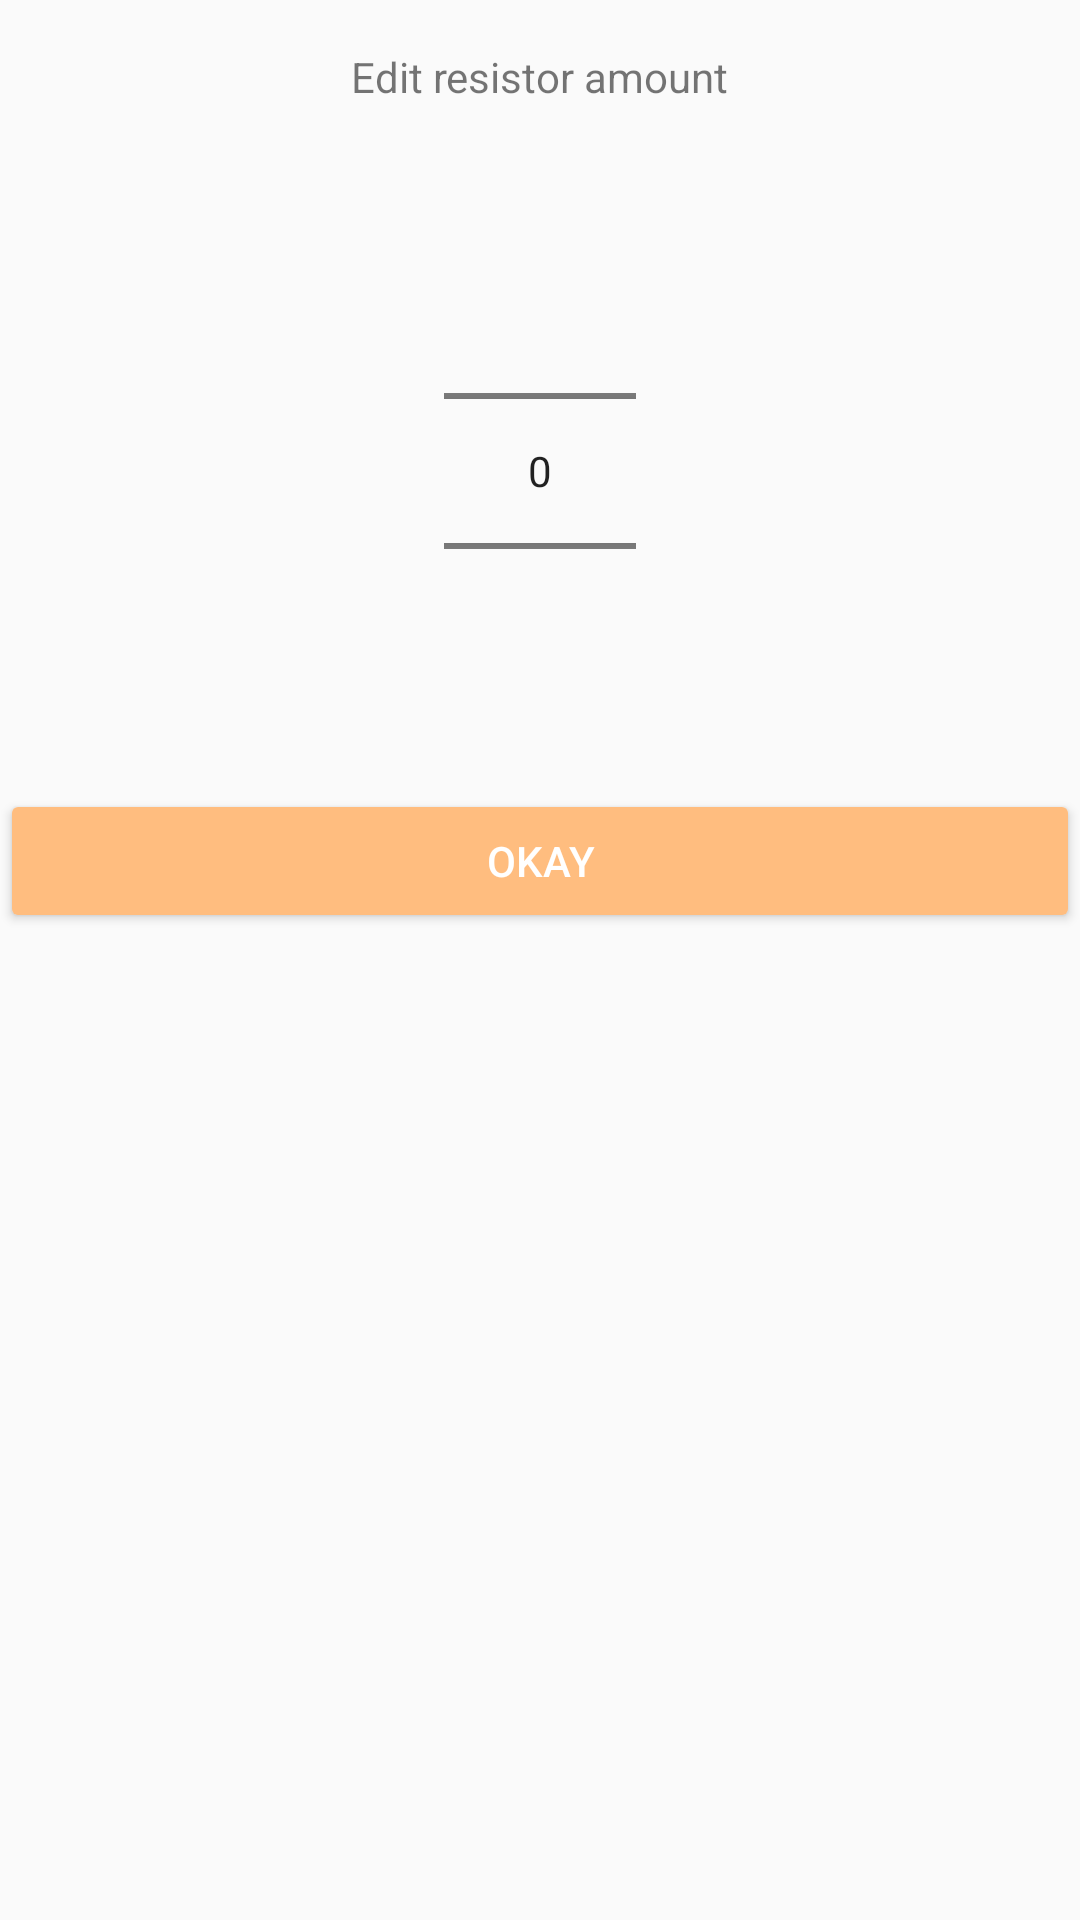

The Android layout XML behind this screen, and the referenced resources:
<!-- AndroidManifest.xml: application theme AppTheme -->
<!-- res/layout/alert_edit_resistor.xml -->
<?xml version="1.0" encoding="utf-8"?>
<LinearLayout xmlns:android="http://schemas.android.com/apk/res/android"
    android:orientation="vertical" android:layout_width="match_parent"
    android:layout_height="match_parent">

    <TextView
        android:layout_width="wrap_content"
        android:layout_height="wrap_content"
        android:layout_gravity="center"
        android:text="@string/edit_resistor_amount"
        android:layout_margin="@dimen/fab_margin"
        />


    <NumberPicker
        android:id="@+id/numberPicker"
        android:layout_width="wrap_content"
        android:layout_height="wrap_content"

        android:layout_gravity="center"
        android:layout_margin="@dimen/fab_margin"
        />

    <Button
        android:id="@+id/confirm"
        android:layout_width="match_parent"
        android:layout_height="wrap_content"
        style="@style/Base.Widget.AppCompat.Button.Colored"
        android:layout_gravity="center"
        android:textAllCaps="true"
        android:text="@string/okay"
        android:textSize="@dimen/normal_text_size"
        />

</LinearLayout>
<!-- resources referenced by this layout -->
<resources>
  <dimen name="fab_margin">16dp</dimen>
  <dimen name="normal_text_size">14sp</dimen>
  <string name="edit_resistor_amount">Edit resistor amount</string>
  <string name="okay">Okay</string>
  <style name="AppTheme" parent="Theme.AppCompat.Light.DarkActionBar">
          
          <item name="colorPrimary">@color/colorPrimary</item>
          <item name="colorPrimaryDark">@color/colorPrimaryDark</item>
          <item name="colorAccent">@color/colorAccent</item>
      </style>
  <color name="colorPrimary">#59B3E4</color>
  <color name="colorPrimaryDark">#418BB1</color>
  <color name="colorAccent">#FFBD7F</color>
</resources>
